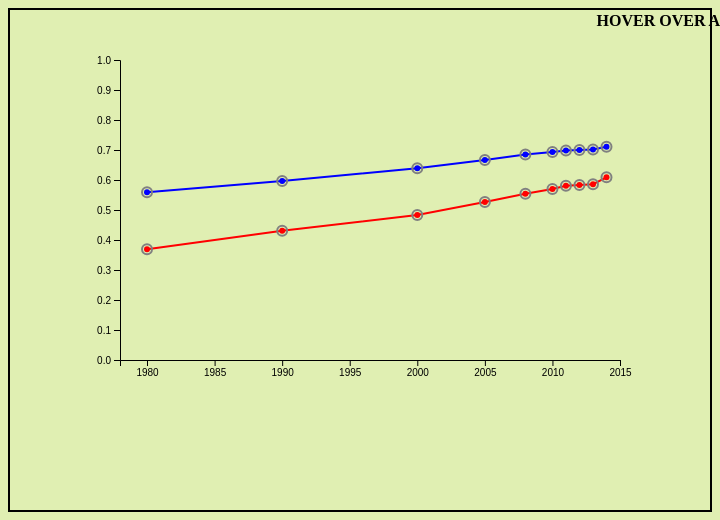
D3 v5 page, settled after 480 driven frames (8 s of simulated time); the page loaded 1 data file(s).


    let body = d3.select("#body")
    let container = d3.select("#container")
    d3.csv("data_indiaVworld.csv").then(showData)

    function Home(){
      window.open('index.html',"_self")
    }

    function showData(data) {
        let bodyHeight = 300
        let bodyWidth = 500

        console.log(data);

        var arr = []

        for(var c in data){
            if(data[c].HDI_World!="NA"){
                arr.push({
                    date: new Date(data[c].Year, 0, 1),
                    HDI_India: data[c].HDI_India,
                    HDI_World: data[c].HDI_World
                })
            }
        }

        arr.pop()        

        // console.log(arr);

        let yScale = d3.scaleLinear()
            .range([bodyHeight, 0])
            .domain([0, 1]);

        body.append("g")    
            .call(d3.axisLeft(yScale));

        var minDate = new Date(1978,0,1)
        var maxDate = new Date(2015,0,1)

        let xScale = d3.scaleTime()
            .domain([minDate,maxDate])
            .range([0, bodyWidth]);

        body.append("g")
            .attr("transform", "translate(0," + bodyHeight + ")")
            .call(d3.axisBottom(xScale)
                .tickFormat(d3.timeFormat("%Y")))

        let indialine = d3.line()
            .x(d => xScale(d.date))
            .y(d => yScale(d.HDI_India))
            .defined(d => !!d.HDI_India);

        // console.log(data);
        let worldline = d3.line()
            .x(d => xScale(d.date))
            .y(d => yScale(d.HDI_World))
            .defined(d => !!d.HDI_World);

        body.append("path")
            .datum(arr)
            .attr("d", worldline)
            .attr("class", "line")
            .attr("stroke", "blue")
            .attr("stroke-width", "2")
            .attr("fill", "none")

        body.append("path")
            .datum(arr)
            .attr("d", indialine)
            .attr("class", "line")
            .attr("stroke", "red")
            .attr("stroke-width", "2")
            .attr("fill", "none")

        body.selectAll("myCircles")
          .data(arr)
          .enter()
          .append("circle")
            .attr("fill", function(d) { return "blue" })
            .attr("stroke", "none")
            .attr("cx", function(d) { return xScale(d.date) })
            .attr("cy", function(d) { return yScale(d.HDI_World) })
            .attr("r", 3)
            .on("mouseover", d => {
                d3.select("#ranks").html("HDI of the World" + " is : " + d.HDI_World)});
            

        body.selectAll("outlines")
          .data(arr)
          .enter()
          .append("circle")
            .attr("fill", function(d) { return "red" })
            .attr("stroke", "none")
            .attr("cx", function(d) { return xScale(d.date) })
            .attr("cy", function(d) { return yScale(d.HDI_India) })
            .attr("r", 3)
            .on("mouseover", d => {
                d3.select("#ranks").html("HDI of India" + " is : " + d.HDI_India)});

        body.selectAll("outlines")
          .data(arr)
          .enter()
          .append("circle")
            .attr("fill", "none")
            .attr("border","1px")
            .attr("stroke", "gray")
            .attr("stroke-width","2px")
            .attr("cx", function(d) { return xScale(d.date) })
            .attr("cy", function(d) { return yScale(d.HDI_India) })
            .attr("r", 5)
            .on("mouseover", d => {
                d3.select("#ranks").html("HDI of the World" + " is : " + d.HDI_India)});

        body.selectAll("outlines")
          .data(arr)
          .enter()
          .append("circle")
            .attr("fill", "none")
            .attr("border","1px")
            .attr("stroke", "gray")
            .attr("stroke-width","2px")
            .attr("cx", function(d) { return xScale(d.date) })
            .attr("cy", function(d) { return yScale(d.HDI_World) })
            .attr("r", 5)
            .on("mouseover", d => {
                d3.select("#ranks").html("HDI of the World" + " is : " + d.HDI_World)});

    }




### data: data_indiaVworld.csv
Year, HDI_India, HDI_World, Income - India, Health - India, Education - India
1980, 0.369, 0.559, 0.384, 0.544, 0.356
1985, 0.404, NA, 0.408, 0.571, 0.406
1990, 0.431, 0.597, 0.436, 0.593, 0.424
2000, 0.483, 0.639, 0.491, 0.648, 0.472
2005, 0.527, 0.667, 0.528, 0.678, 0.553
2006, 0.537, NA, 0.54, 0.638, 0.568
2007, 0.547, NA, 0.552, 0.688, 0.583
2008, 0.554, 0.685, 0.556, 0.693, 0.6
2009, 0.56, NA, 0.566, 0.698, 0.6
2010, 0.57, 0.693, 0.578, 0.702, 0.617
2011, 0.581, 0.698, 0.586, 0.706, 0.65
2012, 0.583, 0.7, 0.591, 0.71, 0.65
2013, 0.586, 0.702, 0.595, 0.714, 0.65
2014, 0.609, 0.711, NA, NA, NA